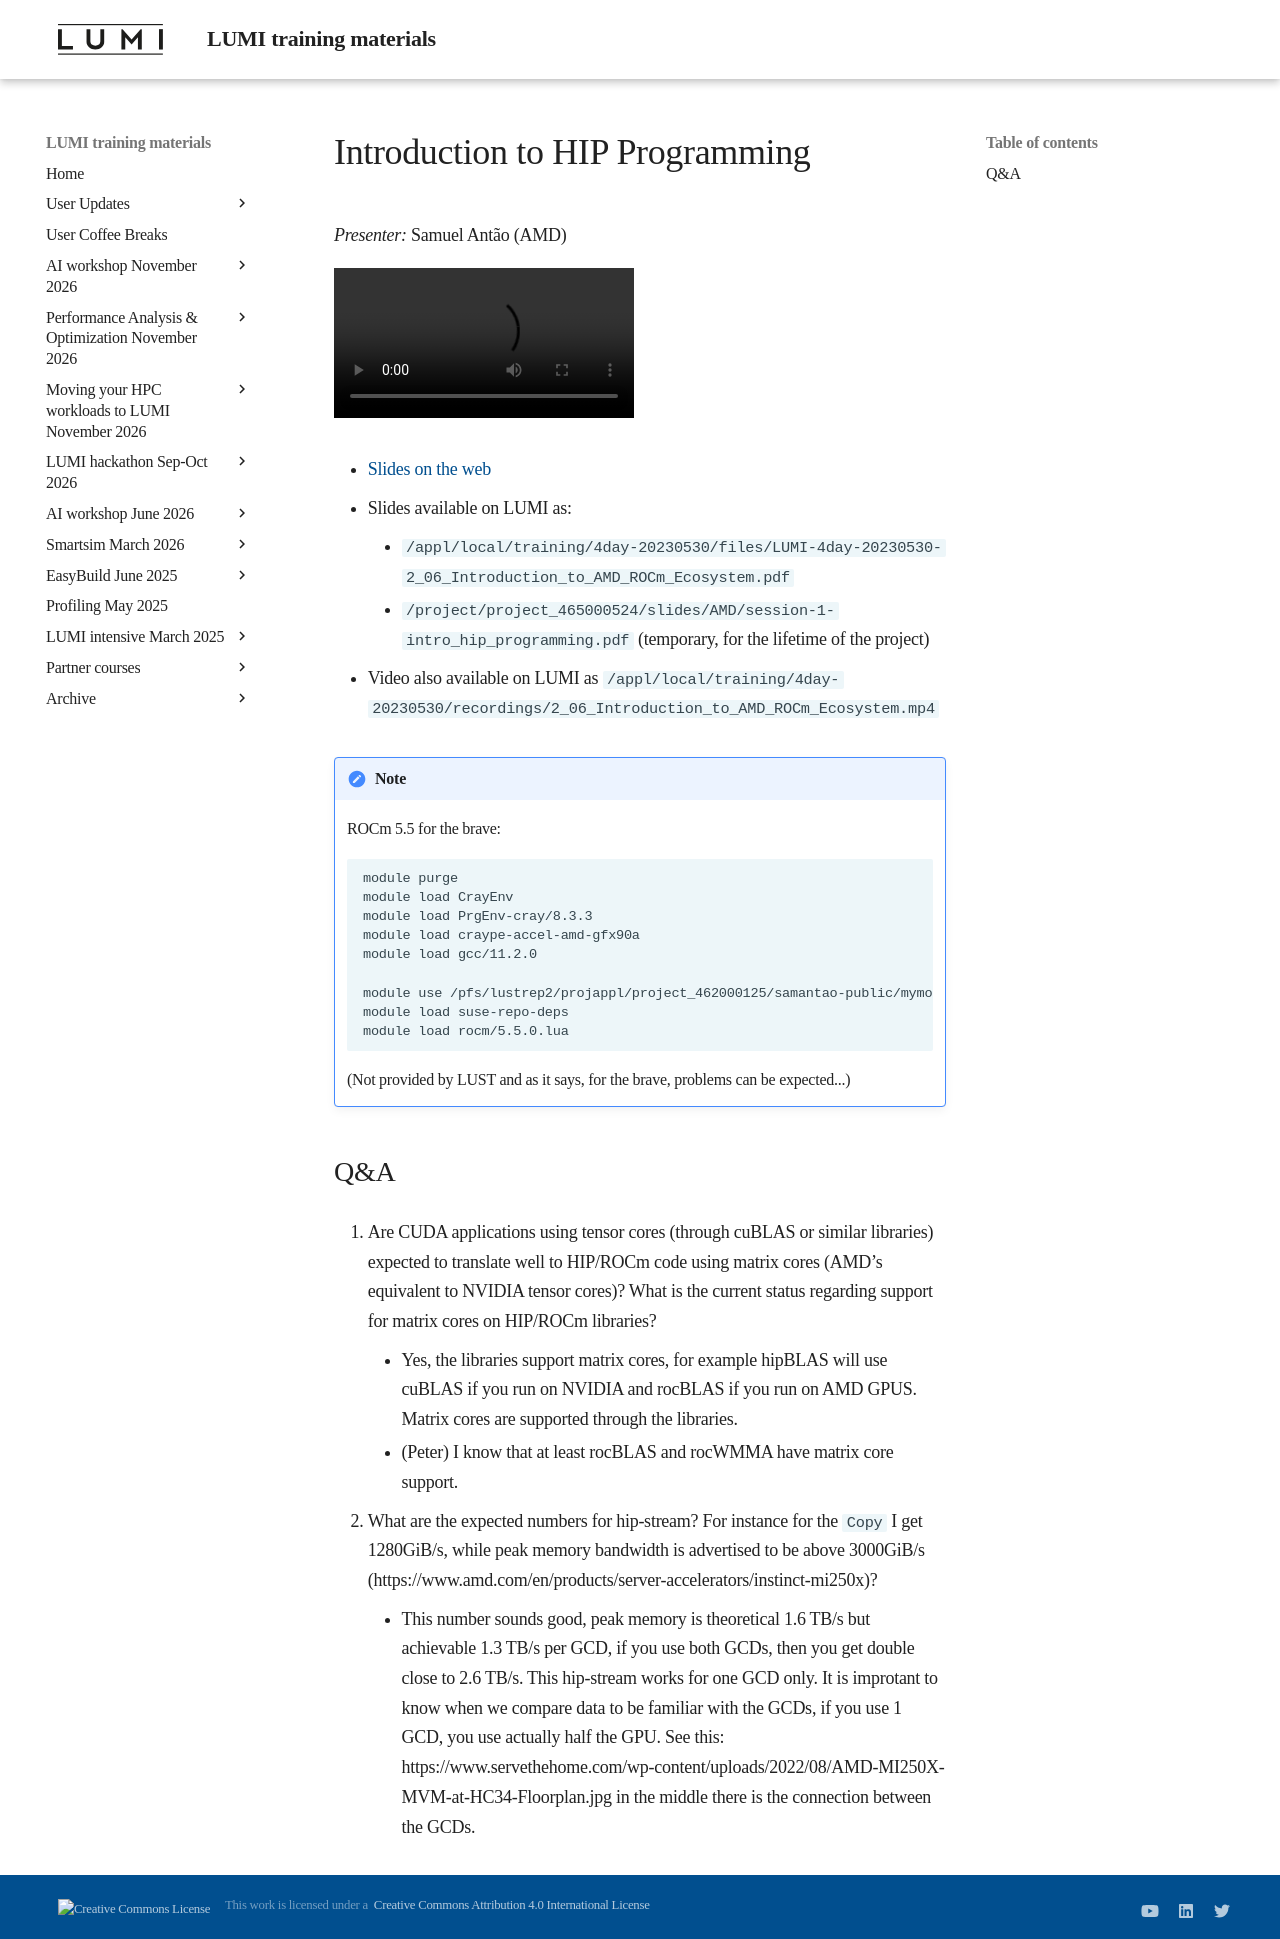

repository: Lumi-supercomputer/LUMI-training-materials · page: 4day-20230530/extra_2_06_Introduction_to_AMD_ROCm_Ecosystem/index.html · generator: mkdocs

# Introduction to HIP Programming

<!-- Cannot do in full italics as the ã is misplaced which is likely an mkdocs bug. -->
*Presenter:* Samuel Antão (AMD)

<video src="https://462000265.lumidata.eu/4day-20230530/recordings/2_06_Introduction_to_AMD_ROCm_Ecosystem.mp4" controls="controls">
</video>

-   [Slides on the web](https://462000265.lumidata.eu/4day-20230530/files/LUMI-4day-20230530-2_06_Introduction_to_AMD_ROCm_Ecosystem.pdf)

-   Slides available on LUMI as:
    -   `/appl/local/training/4day-20230530/files/LUMI-4day-20230530-2_06_Introduction_to_AMD_ROCm_Ecosystem.pdf`
    -   `/project/project_465000524/slides/AMD/session-1-intro_hip_programming.pdf` (temporary, for the lifetime of the project)

-   Video also available on LUMI as
    `/appl/local/training/4day-20230530/recordings/2_06_Introduction_to_AMD_ROCm_Ecosystem.mp4`


!!! Note
    ROCm 5.5 for the brave:

    ```
    module purge
    module load CrayEnv
    module load PrgEnv-cray/8.3.3
    module load craype-accel-amd-gfx90a
    module load gcc/11.2.0 

    module use /pfs/lustrep2/projappl/project_462000125/samantao-public/mymodules
    module load suse-repo-deps
    module load rocm/5.5.0.lua
    ```

    (Not provided by LUST and as it says, for the brave, problems can be expected...)


## Q&A

1.  Are CUDA applications using tensor cores (through cuBLAS or similar libraries) expected to translate well to HIP/ROCm code using matrix cores (AMD’s equivalent to NVIDIA tensor cores)? What is the current status regarding support for matrix cores on HIP/ROCm libraries?

    -   Yes, the libraries support matrix cores, for example hipBLAS will use cuBLAS if you run on NVIDIA and rocBLAS if you run on AMD GPUS. Matrix cores are supported through the libraries.
    -   (Peter) I know that at least rocBLAS and rocWMMA have matrix core support.

2.  What are the expected numbers for hip-stream? For instance for the `Copy` I get 1280GiB/s, while peak memory bandwidth is advertised to be above 3000GiB/s (https://www.amd.com/en/products/server-accelerators/instinct-mi250x)?

    - This number sounds good, peak memory is theoretical 1.6 TB/s but achievable 1.3 TB/s per GCD, if you use both GCDs, then you get double close to 2.6 TB/s. This hip-stream works for one GCD only.  It is improtant to know when we compare data to be familiar with the GCDs, if you use 1 GCD, you use actually half the GPU. See this: https://www.servethehome.com/wp-content/uploads/2022/08/AMD-MI250X-MVM-at-HC34-Floorplan.jpg in the middle there is the connection between the GCDs.
